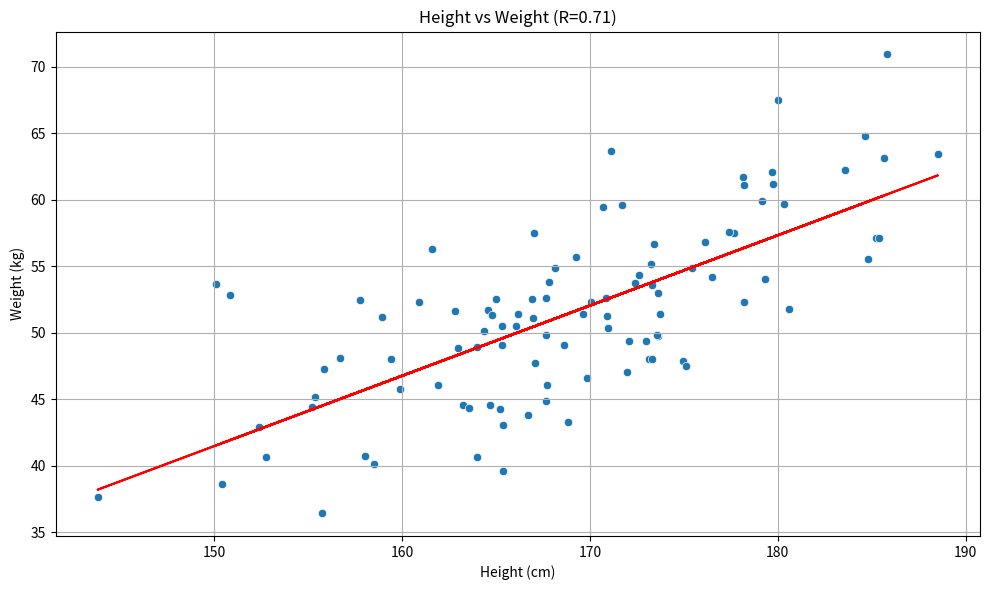

This chart was generated by the following Python code:
import numpy as np
import pandas as pd
import matplotlib.pyplot as plt
import seaborn as sns
from scipy.stats import linregress

# Generate sample data
np.random.seed(42)
height = np.random.normal(170, 10, 100)  # Average height 170 cm with standard deviation of 10 cm
error = np.random.normal(0, 5, 100)  # Some noise
weight = 0.6 * height - 50 + error  # Derived weight with a bit of noise

# Create dataframe
df = pd.DataFrame({'height': height, 'weight': weight})

# Linear regression
slope, intercept, r_value, p_value, std_err = linregress(df['height'], df['weight'])

# Plot
plt.figure(figsize=(10,6))
sns.scatterplot(x='height', y='weight', data=df)
plt.plot(df['height'], slope*df['height'] + intercept, color='red')  # Best fit line
plt.title(f'Height vs Weight (R={r_value:.2f})')
plt.xlabel('Height (cm)')
plt.ylabel('Weight (kg)')
plt.grid(True)
plt.tight_layout()
plt.show()